Run: headless pygame with SDL's dummy video driver; simulated clock (each Clock.tick advances the game by its frame time, no real sleeping); random seed 0; keys injected as events and as key.get_pressed() state; no mouse input.
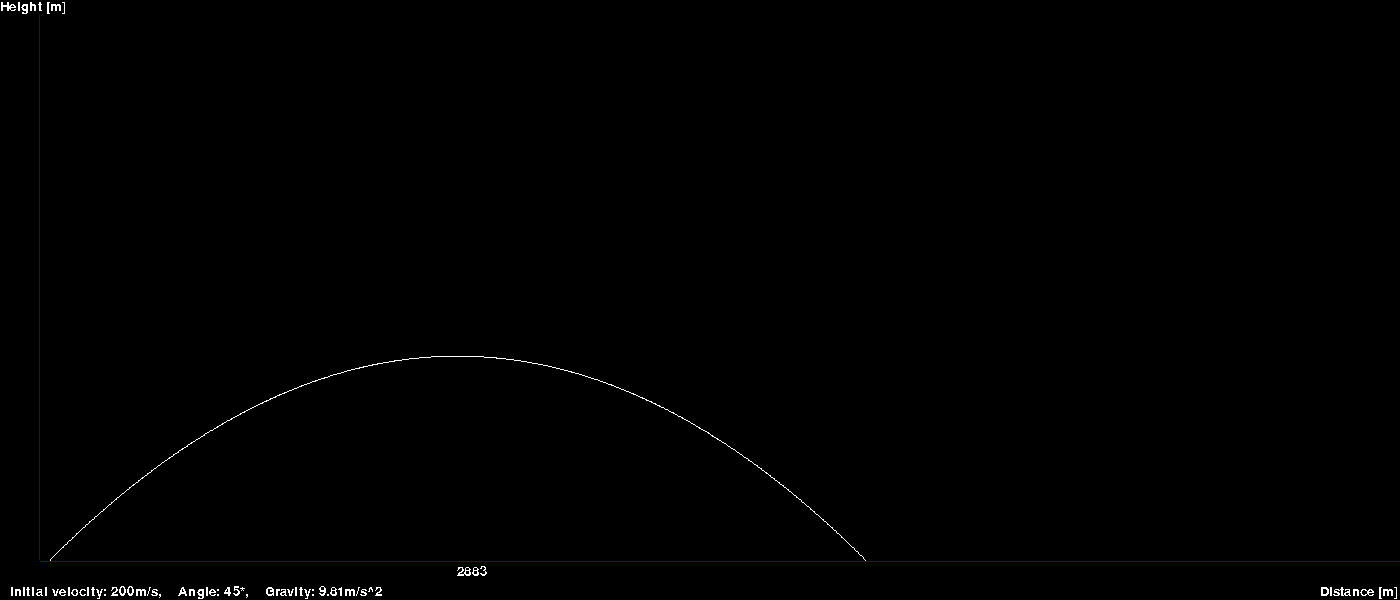
Frame 1 of 4 · flips 1–60 · no input
Frame 2 of 4 · flips 61–180 · tapped SPACE, RETURN · held RIGHT (→), D · screen unchanged from frame 1, image omitted
Frame 3 of 4 · flips 181–300 · held DOWN (↓), S · screen unchanged from frame 2, image omitted
Frame 4 of 4 · flips 301–420 · held LEFT (←), A, UP (↑), W · screen unchanged from frame 3, image omitted

The pygame program that drew these frames:

import pygame
import sys
import math

pygame.init()
width, height = 1400, 600
screen = pygame.display.set_mode((width,height))
clock = pygame.time.Clock()
running = True

font = pygame.font.Font(None, 20)

v0 = 200
angle = 45
g = 9.81

time_steps = 1000
scaling = 5



theta = math.radians(angle)
timeOfFlight = (2 * v0 * math.sin(theta)) / g
trajectory = [] 


for i in range(time_steps + 1):
    t = timeOfFlight * (i / time_steps)
    s = t * v0
    x = v0 * math.cos(theta) * t
    y = (v0 * math.sin(theta) * t) - (0.5 * g * t ** 2)
    trajectory.append(( (x / scaling) + 50, height - (y / scaling) - 40 , t, s))

for point in trajectory:
    print(f"x: {point[0]:.2f}, y: {point[1]:.2f}, time: {point[2]:.2f}s, distance: {point[3]:.2f}m")

print(f"{trajectory[0][0]}, {trajectory[0][1]}")
print(f"{trajectory[time_steps // 2][0]}, {trajectory[time_steps // 2][1]}")
print(f"{trajectory[time_steps][0]}, {trajectory[time_steps][1]}")

screen.blit(font.render(f'{trajectory[time_steps // 2][3]:.0f}',0,"white"),(trajectory[time_steps // 2][0], height - 35))
#screen.blit(font.render(f'{0}',0,"white"),(0,int(trajectory[1] / i)))
while running:
    for event in pygame.event.get():
        if event.type == pygame.QUIT:
            running = False

    for point in trajectory:
        if 0 <= point[0] < width and 0 <= point[1] < height:
            screen.set_at((int(point[0]), int(point[1])), (255, 255, 255))

    for i in range(width-20):
        screen.set_at((i+40, height - 40 + 1), "blue")

    for i in range(height-55):
        screen.set_at((40 - 1, i + 15), "blue")

    screen.blit(font.render(f'Initial velocity: {v0}m/s,    Angle: {angle}*,    Gravity: {g}m/s^2', 0, "white"),(10, height - 15))
    screen.blit(font.render('Height [m]', 0, "white"),(0,0))
    screen.blit(font.render('Distance [m]', 0, "white"),(width - 80, height - 15))

    pygame.display.flip()
    clock.tick(60)

pygame.quit()
sys.exit()
